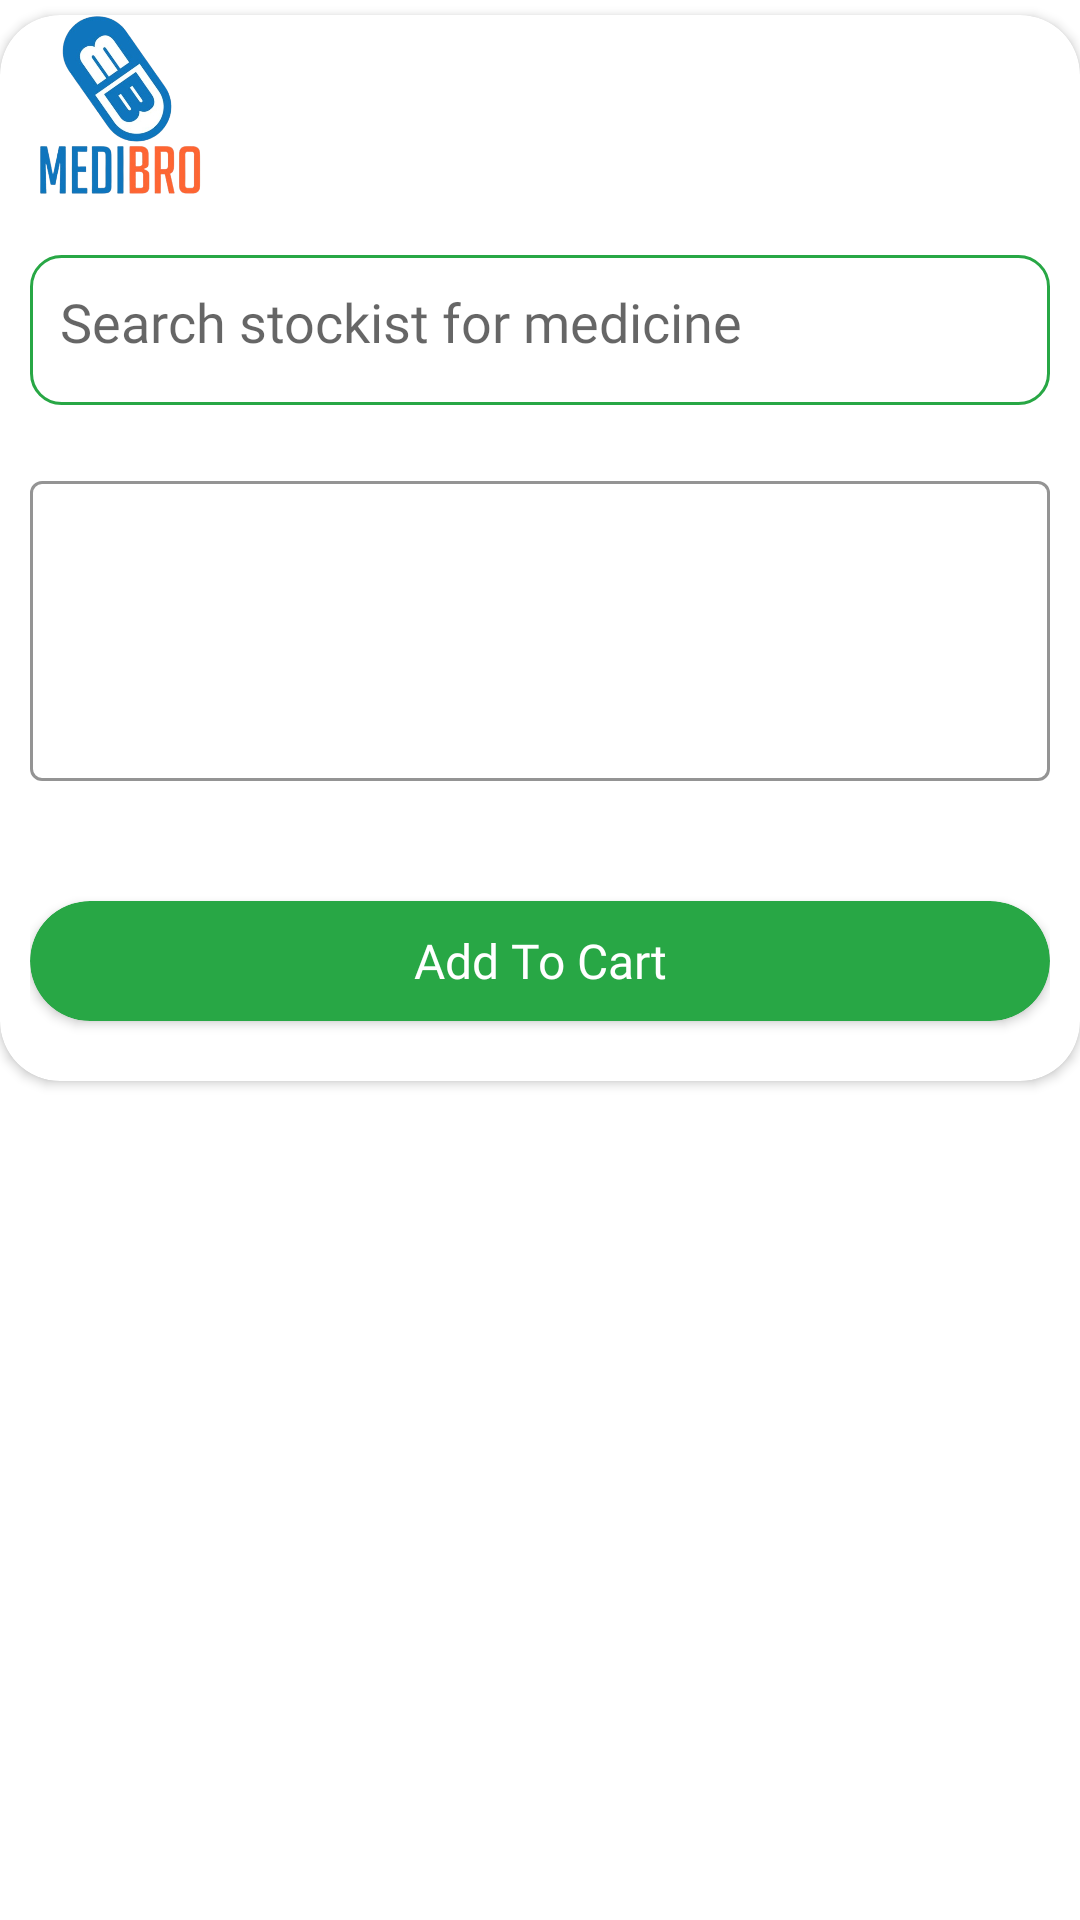

This screen was rendered from an Android layout file. Write that file and the resources it references.
<!-- AndroidManifest.xml: application theme AppTheme -->
<!-- res/layout/unlisted_medicine.xml -->
<?xml version="1.0" encoding="utf-8"?>
<LinearLayout xmlns:android="http://schemas.android.com/apk/res/android"
    android:layout_width="match_parent"
    android:layout_height="match_parent"
    xmlns:app="http://schemas.android.com/apk/res-auto"
    android:orientation="vertical">

    <androidx.cardview.widget.CardView
        android:layout_width="match_parent"
        android:layout_height="wrap_content"
        app:cardCornerRadius="20dp"
        android:layout_marginTop="5dp">

        <LinearLayout
            android:layout_width="match_parent"
            android:layout_height="match_parent"
            android:orientation="vertical"
            android:layout_marginHorizontal="10dp">


            <RelativeLayout
                android:layout_width="match_parent"
                android:layout_height="wrap_content"
                >

                <ImageView
                    android:id="@+id/img_logo"
                    android:layout_width="60dp"
                    android:layout_height="60dp"
                    android:src="@drawable/logomedi"
                    android:layout_centerVertical="true"/>

                <LinearLayout
                    android:layout_toRightOf="@id/img_logo"
                    android:layout_width="wrap_content"
                    android:layout_height="wrap_content"
                    android:orientation="vertical"
                    android:layout_centerVertical="true"
                    android:layout_marginStart="10dp">

                    <TextView
                        android:id="@+id/txt_unListedmedicine"
                        android:layout_width="wrap_content"
                        android:layout_height="wrap_content"
                        android:textColor="@color/black"
                        android:fontFamily="@font/poppins_semibold"
                        android:autoSizeTextType="uniform"
                        android:autoSizeMinTextSize="14sp"
                        android:autoSizeMaxTextSize="16sp"
                        android:autoSizeStepGranularity="1sp"
                        android:importantForAccessibility="no"
                        android:includeFontPadding="false"/>





                    <TextView
                        android:id="@+id/txt_conpanyName"
                        android:layout_width="wrap_content"
                        android:layout_height="wrap_content"
                        android:textColor="@color/light_white"
                        android:autoSizeTextType="uniform"
                        android:autoSizeMinTextSize="14sp"
                        android:autoSizeMaxTextSize="16sp"
                        android:autoSizeStepGranularity="1sp"
                        android:fontFamily="@font/poppins_semibold"
                        android:layout_marginStart="5dp"
                        android:layout_marginTop="5dp"
                        android:importantForAccessibility="no"
                        android:includeFontPadding="false"
                        />




                    
                    
                    
                    
                    
                    
                    
                    


                </LinearLayout>

                <ImageView
                    android:id="@+id/img_cancle"
                    android:layout_width="20dp"
                    android:layout_height="20dp"
                    android:src="@drawable/remove"
                    android:layout_alignParentEnd="true" />


            </RelativeLayout>

            <LinearLayout
                android:layout_width="match_parent"
                android:layout_height="50dp"
                android:orientation="horizontal"
                android:background="@drawable/edit_background"
                android:layout_marginTop="20dp"
                android:padding="10dp">

                <AutoCompleteTextView
                    android:id="@+id/auto_unlistedDealerName"
                    android:layout_width="match_parent"
                    android:layout_height="wrap_content"
                    android:background="@null"
                    android:drawableStart="@drawable/baseline_search"
                    android:drawablePadding="16dp"
                    android:hint="Search stockist for medicine"
                    android:autoSizeTextType="uniform"
                    android:autoSizeMinTextSize="14sp"
                    android:autoSizeMaxTextSize="16sp"
                    android:autoSizeStepGranularity="1sp"
                    android:inputType="text"
                    android:fontFamily="@font/poppins_semibold"
                    android:completionThreshold="1"
                    />

            </LinearLayout>


            <com.google.android.material.textfield.TextInputLayout
                style="@style/Widget.MaterialComponents.TextInputLayout.OutlinedBox"
                android:layout_width="match_parent"
                android:layout_height="wrap_content"
                android:layout_marginTop="20dp"
                app:boxStrokeColor="@color/green"
                app:boxStrokeWidthFocused="2dp"
                app:boxBackgroundMode="outline">

                <com.google.android.material.textfield.TextInputEditText
                    android:id="@+id/et_enterMedicine"
                    android:layout_width="match_parent"
                    android:layout_height="100dp"
                    android:paddingTop="12dp"
                android:paddingStart="10dp"
                android:paddingEnd="10dp"
                android:paddingBottom="10dp"
                android:textColor="@color/black"
                android:textSize="16sp"
                android:textColorHint="@color/green"
                android:background="@null"
                android:gravity="start|top"
                android:inputType="textMultiLine"
                android:maxLines="5"
                android:scrollbars="vertical"
                android:overScrollMode="always"
                    android:fontFamily="@font/poppins"/>
            </com.google.android.material.textfield.TextInputLayout>




            <androidx.cardview.widget.CardView
                android:id="@+id/btn_unListaddCart"
                android:layout_width="match_parent"
                android:layout_height="40dp"
                app:cardCornerRadius="25dp"
                android:layout_marginTop="40dp"
                app:cardBackgroundColor="@color/green"
                android:layout_marginBottom="20dp">

                <TextView
                    android:layout_width="match_parent"
                    android:layout_height="match_parent"
                    android:text="Add To Cart"
                    android:textColor="@color/white"
                    android:autoSizeTextType="uniform"
                    android:autoSizeMinTextSize="14sp"
                    android:autoSizeMaxTextSize="16sp"
                    android:autoSizeStepGranularity="1sp"
                    android:fontFamily="@font/gotham_bold"
                    android:gravity="center" />


            </androidx.cardview.widget.CardView>


        </LinearLayout>


    </androidx.cardview.widget.CardView>

</LinearLayout>
<!-- resources referenced by this layout -->
<resources>
  <color name="black">#FF000000</color>
  <color name="green">#28A745</color>
  <color name="light_white">#A2A2A7</color>
  <color name="white">#FFFFFFFF</color>
  <!-- drawable edit_background (drawable) -->
  <?xml version="1.0" encoding="utf-8"?>
  <shape android:shape="rectangle"
      xmlns:android="http://schemas.android.com/apk/res/android">
  
      <solid android:color="@color/white"/>
      <stroke android:color="@color/green" android:width="1dp"/>
      <corners android:radius="10dp"/>
  
  </shape>
  <!-- drawable logomedi: png bitmap (drawable, 198298 bytes) -->
  <style name="AppTheme" parent="Theme.MaterialComponents.DayNight.NoActionBar">
          <item name="colorPrimary">@color/green</item>
          <item name="colorPrimaryVariant">@color/green</item>
          <item name="colorOnPrimary">@color/green</item>
  
          <item name="colorSecondary">@color/teal_200</item>
          <item name="colorSecondaryVariant">@color/teal_700</item>
          <item name="colorOnSecondary">@color/black</item>
          <item name="android:statusBarColor">?attr/colorPrimaryVariant</item>
          <item name="colorControlNormal">#000000</item>
  
      </style>
  <color name="teal_200">#FF03DAC5</color>
  <color name="teal_700">#FF018786</color>
</resources>
